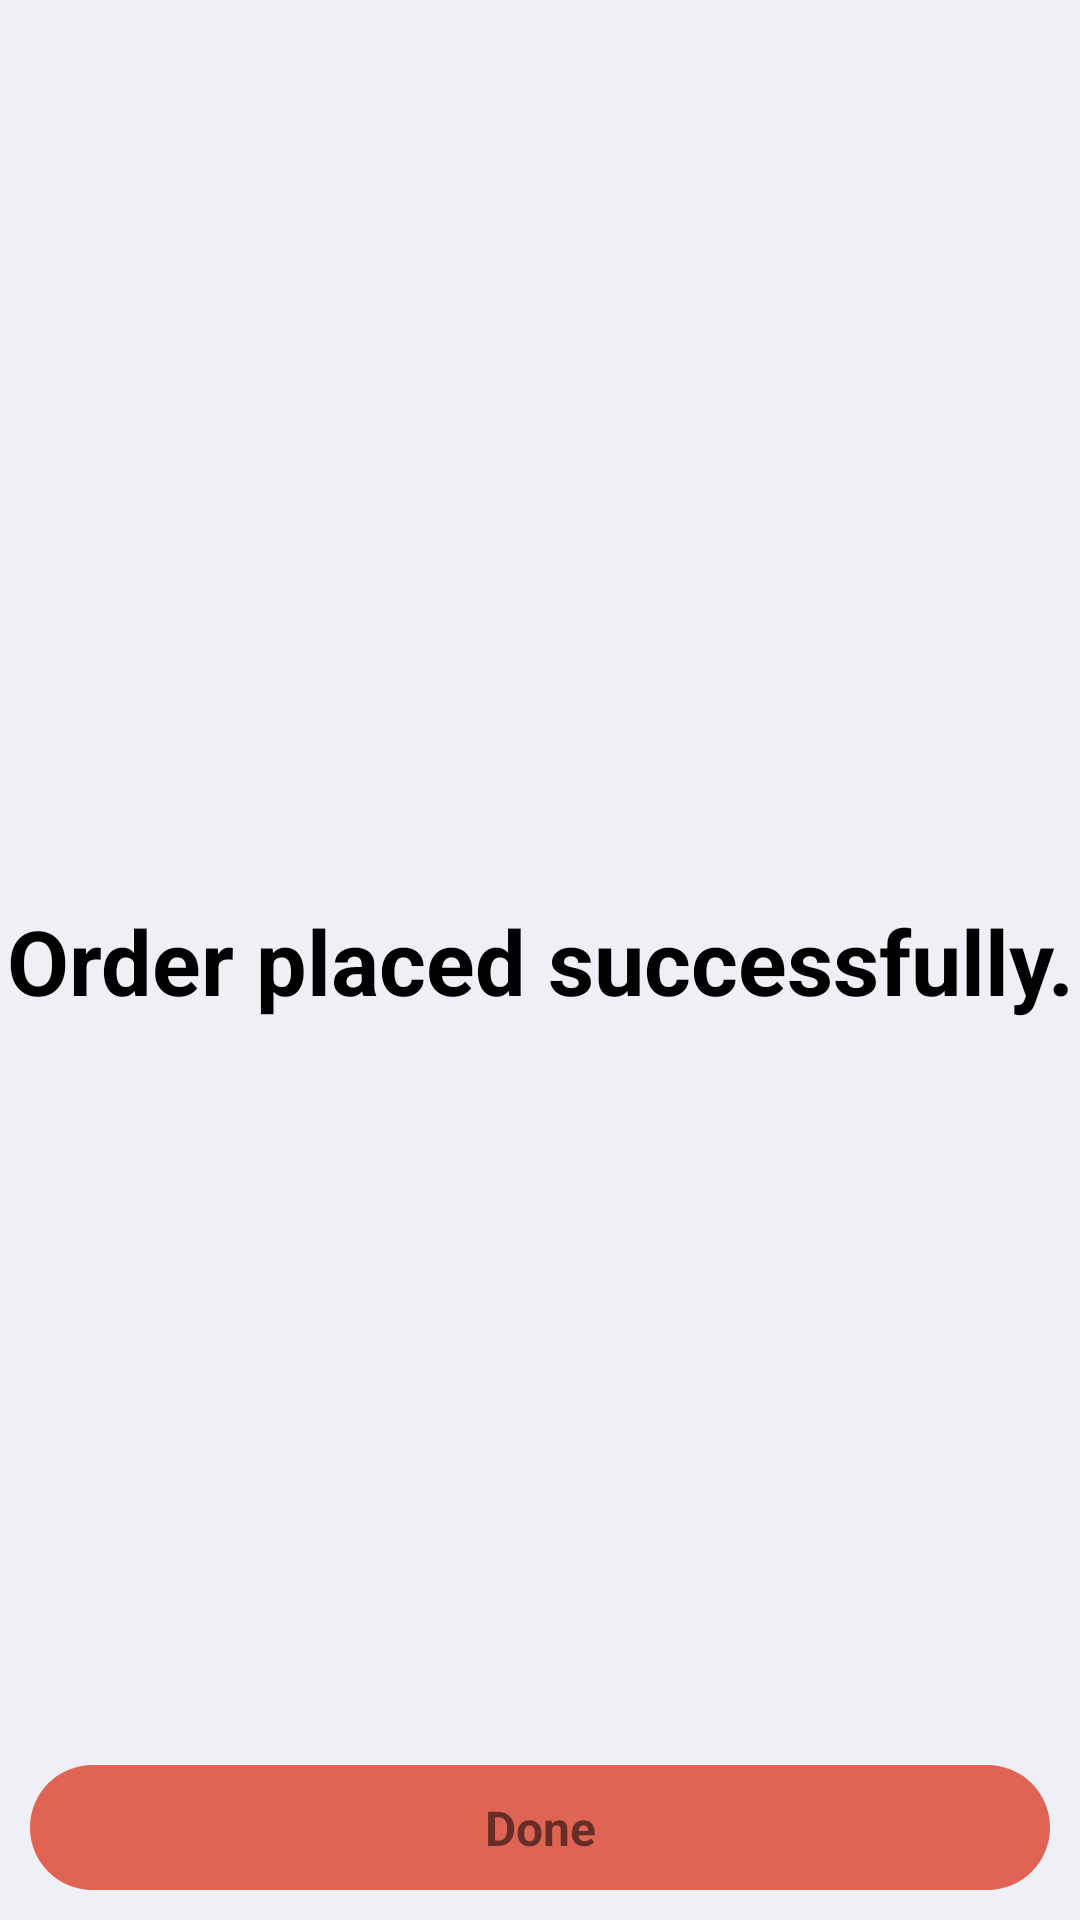

Here is an Android app screen rendered from its layout file. Give the layout XML and the strings, colors and styles it references.
<!-- AndroidManifest.xml: application theme Theme.Foodie -->
<!-- res/layout/order_success.xml -->
<?xml version="1.0" encoding="utf-8"?>
<androidx.constraintlayout.widget.ConstraintLayout xmlns:android="http://schemas.android.com/apk/res/android"
    xmlns:app="http://schemas.android.com/apk/res-auto"
    xmlns:tools="http://schemas.android.com/tools"
    android:layout_width="match_parent"
    android:layout_height="match_parent"
    android:background="#D0EBEDF4"
    tools:context=".OrderSuccessActivity">


    <TextView
        android:layout_width="wrap_content"
        android:layout_height="wrap_content"
        app:layout_constraintStart_toStartOf="parent"
        app:layout_constraintEnd_toEndOf="parent"
        app:layout_constraintTop_toTopOf="parent"
        app:layout_constraintBottom_toBottomOf="parent"
        android:textSize="30sp"
        android:textStyle="bold"
        android:text="Order placed successfully."
        android:textColor="@color/black"
        android:layout_margin="30dp"
        />

    <TextView android:id="@+id/buttonDone"
        android:layout_width="match_parent"
        android:layout_height="wrap_content"
        app:layout_constraintStart_toStartOf="parent"
        app:layout_constraintEnd_toEndOf="parent"
        app:layout_constraintBottom_toBottomOf="parent"
        android:text="Done"
        android:textSize="16sp"
        android:textStyle="bold"
        android:gravity="center"
        android:padding="10dp"
        android:layout_margin="10dp"
        android:background="@drawable/button_bg"
        />


</androidx.constraintlayout.widget.ConstraintLayout>
<!-- resources referenced by this layout -->
<resources>
  <!-- drawable button_bg (drawable) -->
  <?xml version="1.0" encoding="utf-8"?>
  <shape xmlns:android="http://schemas.android.com/apk/res/android"
      android:shape="rectangle">
      <solid android:color="#DF6454"/>
      <corners android:radius="30dp"/>
  
  </shape>
  <style name="Theme.Foodie" parent="Theme.MaterialComponents.DayNight.DarkActionBar">
          
          <item name="colorPrimary">@color/purple_500</item>
          <item name="colorPrimaryVariant">@color/purple_700</item>
          <item name="colorOnPrimary">@color/white</item>
          
          <item name="colorSecondary">@color/teal_200</item>
          <item name="colorSecondaryVariant">@color/teal_700</item>
          <item name="colorOnSecondary">@color/black</item>
          
          <item name="android:statusBarColor" tools:targetApi="l">?attr/colorPrimaryVariant</item>
          
      </style>
  <!-- not gathered from this repository: default colours our renderer supplied (Android Studio template values) -->
  <color name="purple_500">#FF6200EE</color>
  <color name="purple_700">#FF3700B3</color>
  <color name="teal_200">#FF03DAC5</color>
  <color name="teal_700">#FF018786</color>
  <color name="black">#FF000000</color>
  <color name="white">#FFFFFFFF</color>
</resources>
